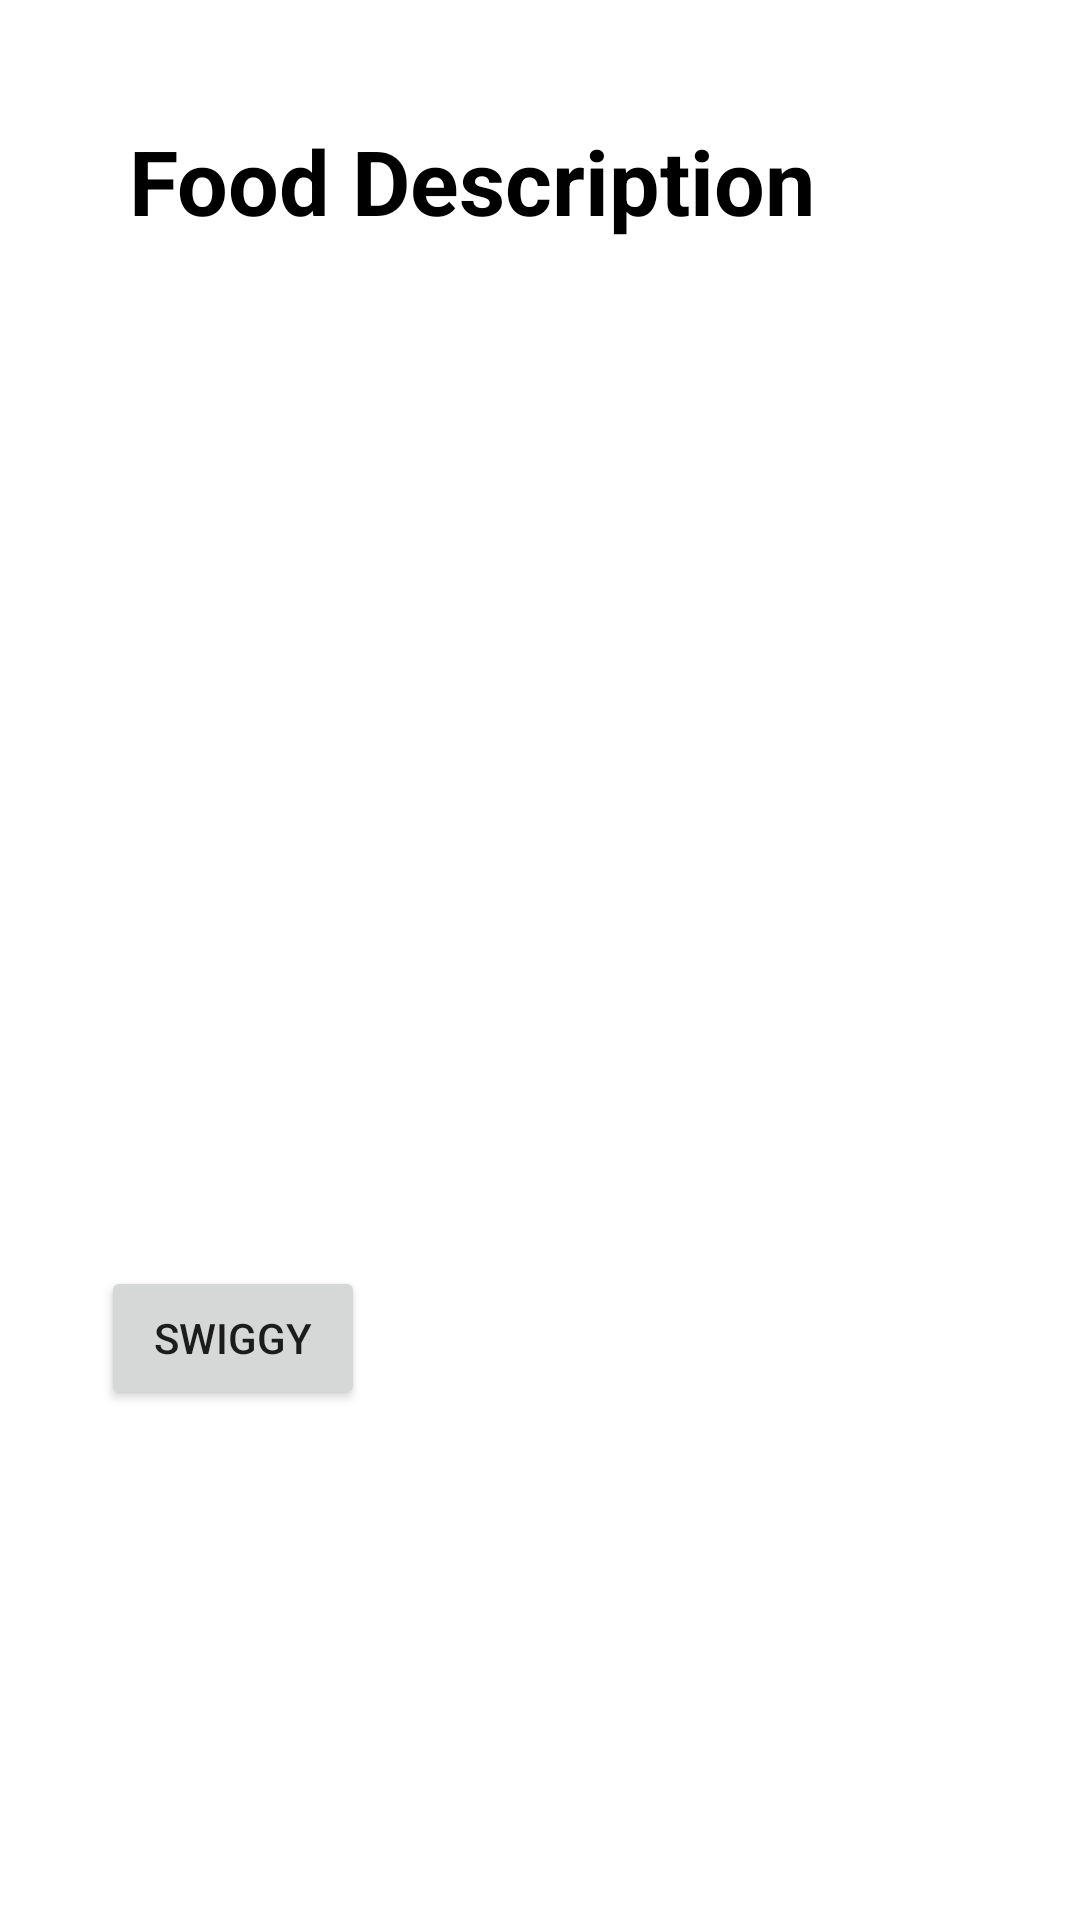

Write the Android layout XML for this screen, with the resource values it uses.
<!-- AndroidManifest.xml: application theme Theme.MyApplicationRestaurant -->
<!-- res/layout/activity_third_page.xml -->
<?xml version="1.0" encoding="utf-8"?>
<androidx.constraintlayout.widget.ConstraintLayout xmlns:android="http://schemas.android.com/apk/res/android"
    xmlns:app="http://schemas.android.com/apk/res-auto"
    xmlns:tools="http://schemas.android.com/tools"
    android:layout_width="match_parent"
    android:layout_height="match_parent"
    tools:context=".ThirdPage">


    <Button
        android:id="@+id/button1"
        android:layout_width="wrap_content"
        android:layout_height="wrap_content"
        android:layout_marginStart="53dp"
        android:layout_marginEnd="126dp"
        android:layout_marginBottom="170dp"
        android:text="Swiggy"
        android:onClick="gotoswiggy"
        app:layout_constraintBottom_toBottomOf="parent"
        app:layout_constraintEnd_toStartOf="@+id/button2"
        app:layout_constraintStart_toStartOf="parent" />

    <Button
        android:id="@+id/button2"
        android:layout_width="wrap_content"
        android:layout_height="wrap_content"
        android:layout_marginTop="514dp"
        android:layout_marginEnd="44dp"
        android:layout_marginBottom="170dp"
        android:text="Zomato"
        android:onClick="gotozomzto"
        android:textColor="#ef0"
        app:layout_constraintBottom_toBottomOf="parent"
        app:layout_constraintEnd_toEndOf="parent"
        app:layout_constraintTop_toTopOf="parent" />

    <TextView
        android:id="@+id/fud"
        android:layout_width="wrap_content"
        android:layout_height="wrap_content"
        android:layout_marginStart="154dp"
        android:layout_marginTop="40dp"
        android:layout_marginEnd="199dp"
        android:text="Food Description"
        android:textColor="@color/black"
        android:textSize="30dp"
        android:textStyle="bold"
        app:layout_constraintEnd_toEndOf="parent"
        app:layout_constraintStart_toStartOf="parent"
        app:layout_constraintTop_toTopOf="parent" />

    <ImageView
        android:id="@+id/imageView2"
        android:layout_width="wrap_content"
        android:layout_height="wrap_content"
        android:layout_marginStart="123dp"
        android:layout_marginEnd="192dp"
        android:layout_marginBottom="189dp"
        app:layout_constraintBottom_toTopOf="@+id/button1"
        app:layout_constraintEnd_toEndOf="parent"
        app:layout_constraintStart_toStartOf="parent"
        app:srcCompat="@drawable/burger_icon" />
</androidx.constraintlayout.widget.ConstraintLayout>
<!-- resources referenced by this layout -->
<resources>
  <style name="Theme.MyApplicationRestaurant" parent="Theme.MaterialComponents.DayNight.DarkActionBar">
          
          <item name="colorPrimary">@color/purple_500</item>
          <item name="colorPrimaryVariant">@color/purple_700</item>
          <item name="colorOnPrimary">@color/white</item>
          
          <item name="colorSecondary">@color/teal_200</item>
          <item name="colorSecondaryVariant">@color/teal_700</item>
          <item name="colorOnSecondary">@color/black</item>
          
          <item name="android:statusBarColor" tools:targetApi="l">?attr/colorPrimaryVariant</item>
          
      </style>
  <!-- not gathered from this repository: default colours our renderer supplied (Android Studio template values) -->
  <color name="purple_500">#FF6200EE</color>
  <color name="purple_700">#FF3700B3</color>
  <color name="teal_200">#FF03DAC5</color>
  <color name="teal_700">#FF018786</color>
  <color name="black">#FF000000</color>
  <color name="white">#FFFFFFFF</color>
</resources>
